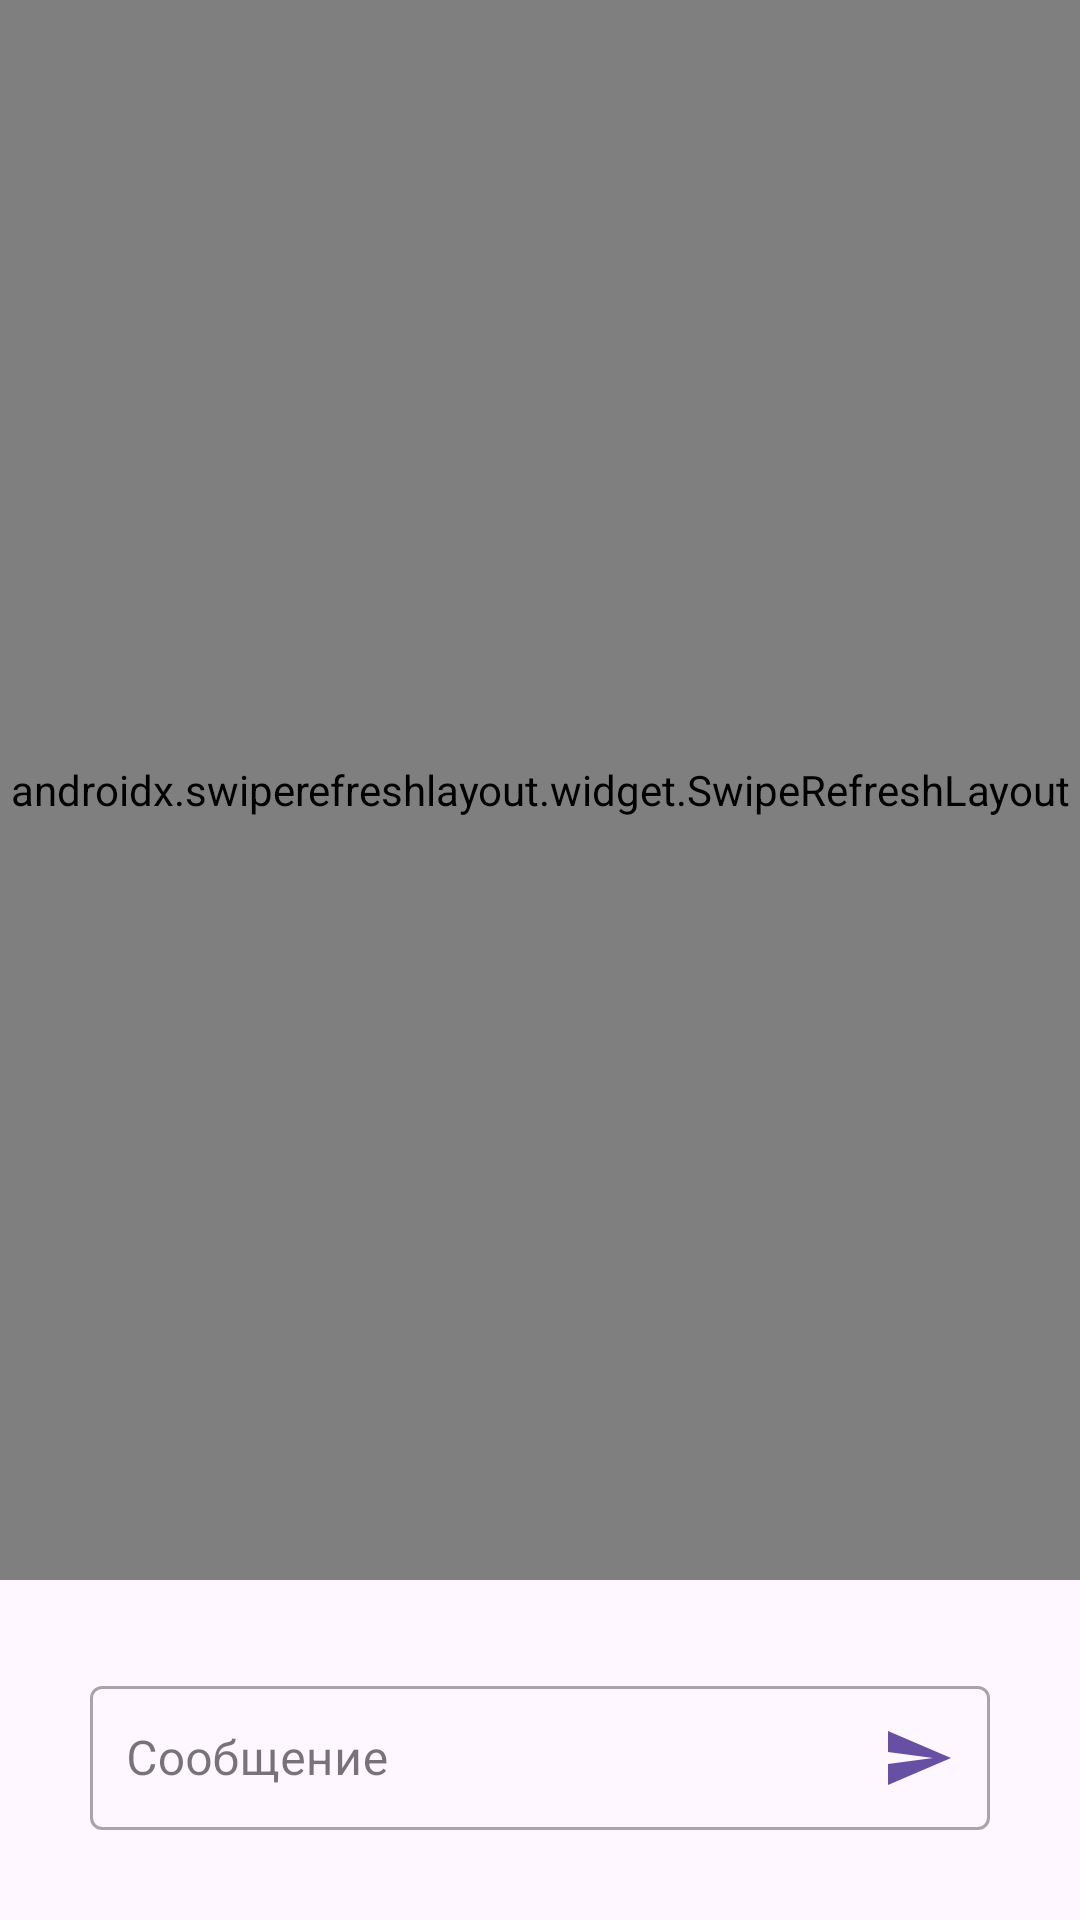

The Android layout XML behind this screen, and the referenced resources:
<!-- AndroidManifest.xml: application theme Theme.Material3.DayNight.NoActionBar -->
<!-- res/layout/fragment_chat.xml -->
<?xml version="1.0" encoding="utf-8"?>
<LinearLayout
    xmlns:android="http://schemas.android.com/apk/res/android"
    xmlns:app="http://schemas.android.com/apk/res-auto"
    android:orientation="vertical"
    android:layout_width="match_parent"
    android:layout_height="match_parent">

    <androidx.swiperefreshlayout.widget.SwipeRefreshLayout
        android:id="@+id/swipeChat"
        android:layout_width="match_parent"
        android:layout_height="0dp"
        android:layout_weight="1">

        <androidx.recyclerview.widget.RecyclerView
            android:id="@+id/rvChat"
            android:layout_width="match_parent"
            android:layout_height="match_parent"
            android:clipToPadding="false"
            android:padding="8dp"/>
    </androidx.swiperefreshlayout.widget.SwipeRefreshLayout>

    <com.google.android.material.textfield.TextInputLayout
        android:id="@+id/messageInputLayout"
        style="@style/Widget.MaterialComponents.TextInputLayout.OutlinedBox.Dense"
        android:layout_width="match_parent"
        android:layout_height="wrap_content"
        android:layout_margin="30dp"
        app:endIconMode="custom"
        app:endIconDrawable="@drawable/ic_send"
        app:endIconTint="?attr/colorPrimary"
        app:endIconContentDescription="@string/send">

        <com.google.android.material.textfield.TextInputEditText
            android:id="@+id/etMessage"
            android:layout_width="match_parent"
            android:layout_height="48dp"
            android:paddingStart="12dp"
            android:hint="@string/message"/>
    </com.google.android.material.textfield.TextInputLayout>

</LinearLayout>
<!-- resources referenced by this layout -->
<resources>
  <!-- drawable ic_send (drawable) -->
  <?xml version="1.0" encoding="utf-8"?>
  <vector xmlns:android="http://schemas.android.com/apk/res/android"
      android:width="24dp"
      android:height="24dp"
      android:viewportWidth="24"
      android:viewportHeight="24">
    <path
        android:fillColor="?attr/colorOnPrimary"
        android:pathData="M2,21L23,12L2,3V10L17,12L2,14V21Z"/>
  </vector>
  <string name="message">Сообщение</string>
  <string name="send">Отправить</string>
</resources>
